Run: headless pygame with SDL's dummy video driver; simulated clock (each Clock.tick advances the game by its frame time, no real sleeping); random seed 0; keys injected as events and as key.get_pressed() state; no mouse input.
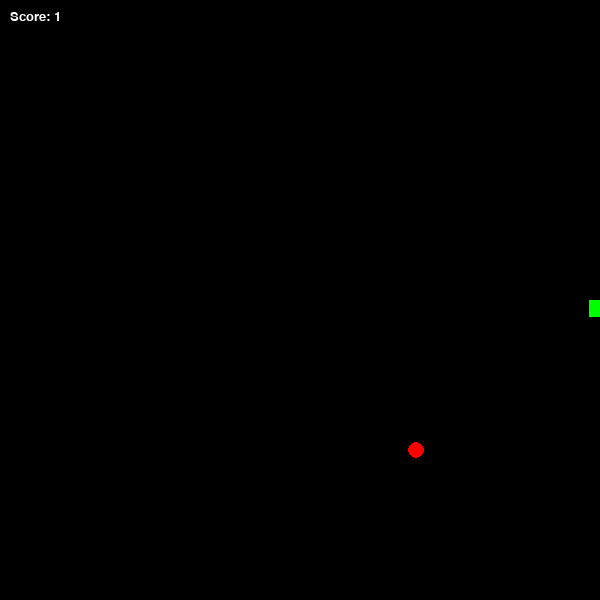
Frame 1 of 1 · flips 1–60 · no input (game ended)

The pygame program that drew these frames:

# Напишіть лайт-версію гри "Змійка", використовуючи Pygame. Змійка їсть червоні яблука,
# які з'являються у випадкових позиціях у межах ігрового поля, та додає у довжині після
# кожного яблука. При зіткненні з хвостом чи межею вікна гра закінчується.
import pygame
import random

pygame.init()
screen_width = 600
screen_height = 600
screen = pygame.display.set_mode((screen_width, screen_height))
pygame.display.set_caption("Snake")
green = (0, 255, 0)
red = (255, 0, 0)
font = pygame.font.SysFont("Arial", 20)
clock = pygame.time.Clock()

# Основні параметри гри
cell_size = 17
snake_speed = 6
snake_length = 1
snake_body = [pygame.Rect(screen_width // 2, screen_height // 2, cell_size, cell_size)]

# Створюємо змію та визначаємо напрям її руху
for i in range(snake_length):
    snake_body.append(pygame.Rect(screen_width // 2, screen_height // 2, cell_size, cell_size))
snake_direction = "RIGHT"
new_direction = "RIGHT"

# Визначаємо випадкове положення для яблука
apple_position = pygame.Rect(
    random.randint(0, (screen_width - cell_size) // cell_size) * cell_size,
    random.randint(0, (screen_height - cell_size) // cell_size) * cell_size,
    cell_size,
    cell_size
)

game_over = False
while not game_over:
    for event in pygame.event.get():
        if event.type == pygame.QUIT:
            game_over = True
        # Визначаємо новий напрямок руху змії
        elif event.type == pygame.KEYDOWN:
            if event.key == pygame.K_UP and snake_direction != "DOWN":
                new_direction = "UP"
            elif event.key == pygame.K_DOWN and snake_direction != "UP":
                new_direction = "DOWN"
            elif event.key == pygame.K_LEFT and snake_direction != "RIGHT":
                new_direction = "LEFT"
            elif event.key == pygame.K_RIGHT and snake_direction != "LEFT":
                new_direction = "RIGHT"

    # Керування змією
    snake_direction = new_direction
    head = snake_body[0]
    if snake_direction == "UP":
        new_head = pygame.Rect(head.x, head.y - cell_size, cell_size, cell_size)
    elif snake_direction == "DOWN":
        new_head = pygame.Rect(head.x, head.y + cell_size, cell_size, cell_size)
    elif snake_direction == "LEFT":
        new_head = pygame.Rect(head.x - cell_size, head.y, cell_size, cell_size)
    elif snake_direction == "RIGHT":
        new_head = pygame.Rect(head.x + cell_size, head.y, cell_size, cell_size)

    # Перевіряємо, чи з'їла змія яблуко
    if snake_body[0].colliderect(apple_position):
        apple_position = pygame.Rect(
            random.randint(0, (screen_width - cell_size) // cell_size) * cell_size,
            random.randint(0, (screen_height - cell_size) // cell_size) * cell_size,
            cell_size,
            cell_size
        )
        snake_body.insert(0, new_head)  # Збільшуємо змію
    else:
        snake_body.insert(0, new_head)  # Додаємо нову голову
        snake_body.pop()  # Видаляємо хвіст

    # Перевірка на зіткнення зі стінками
    if new_head.x < 0 or new_head.x >= screen_width or new_head.y < 0 or new_head.y >= screen_height:
        game_over = True

    # Перевірка на зіткнення голови змії із власним тілом
    if new_head in snake_body[1:]:
        game_over = True

    screen.fill((0, 0, 0))
    # Малюємо змію
    for segment in snake_body:
        pygame.draw.rect(screen, green, segment)

    # Малюємо яблуко
    pygame.draw.circle(screen, red, apple_position.center, cell_size // 2)

    # Друкуємо кількість з'їдених яблук
    score_text = font.render(f"Score: {len(snake_body) - 1}", True, (255, 255, 255))
    screen.blit(score_text, (10, 10))
    pygame.display.update()

    clock.tick(snake_speed)

pygame.quit()
